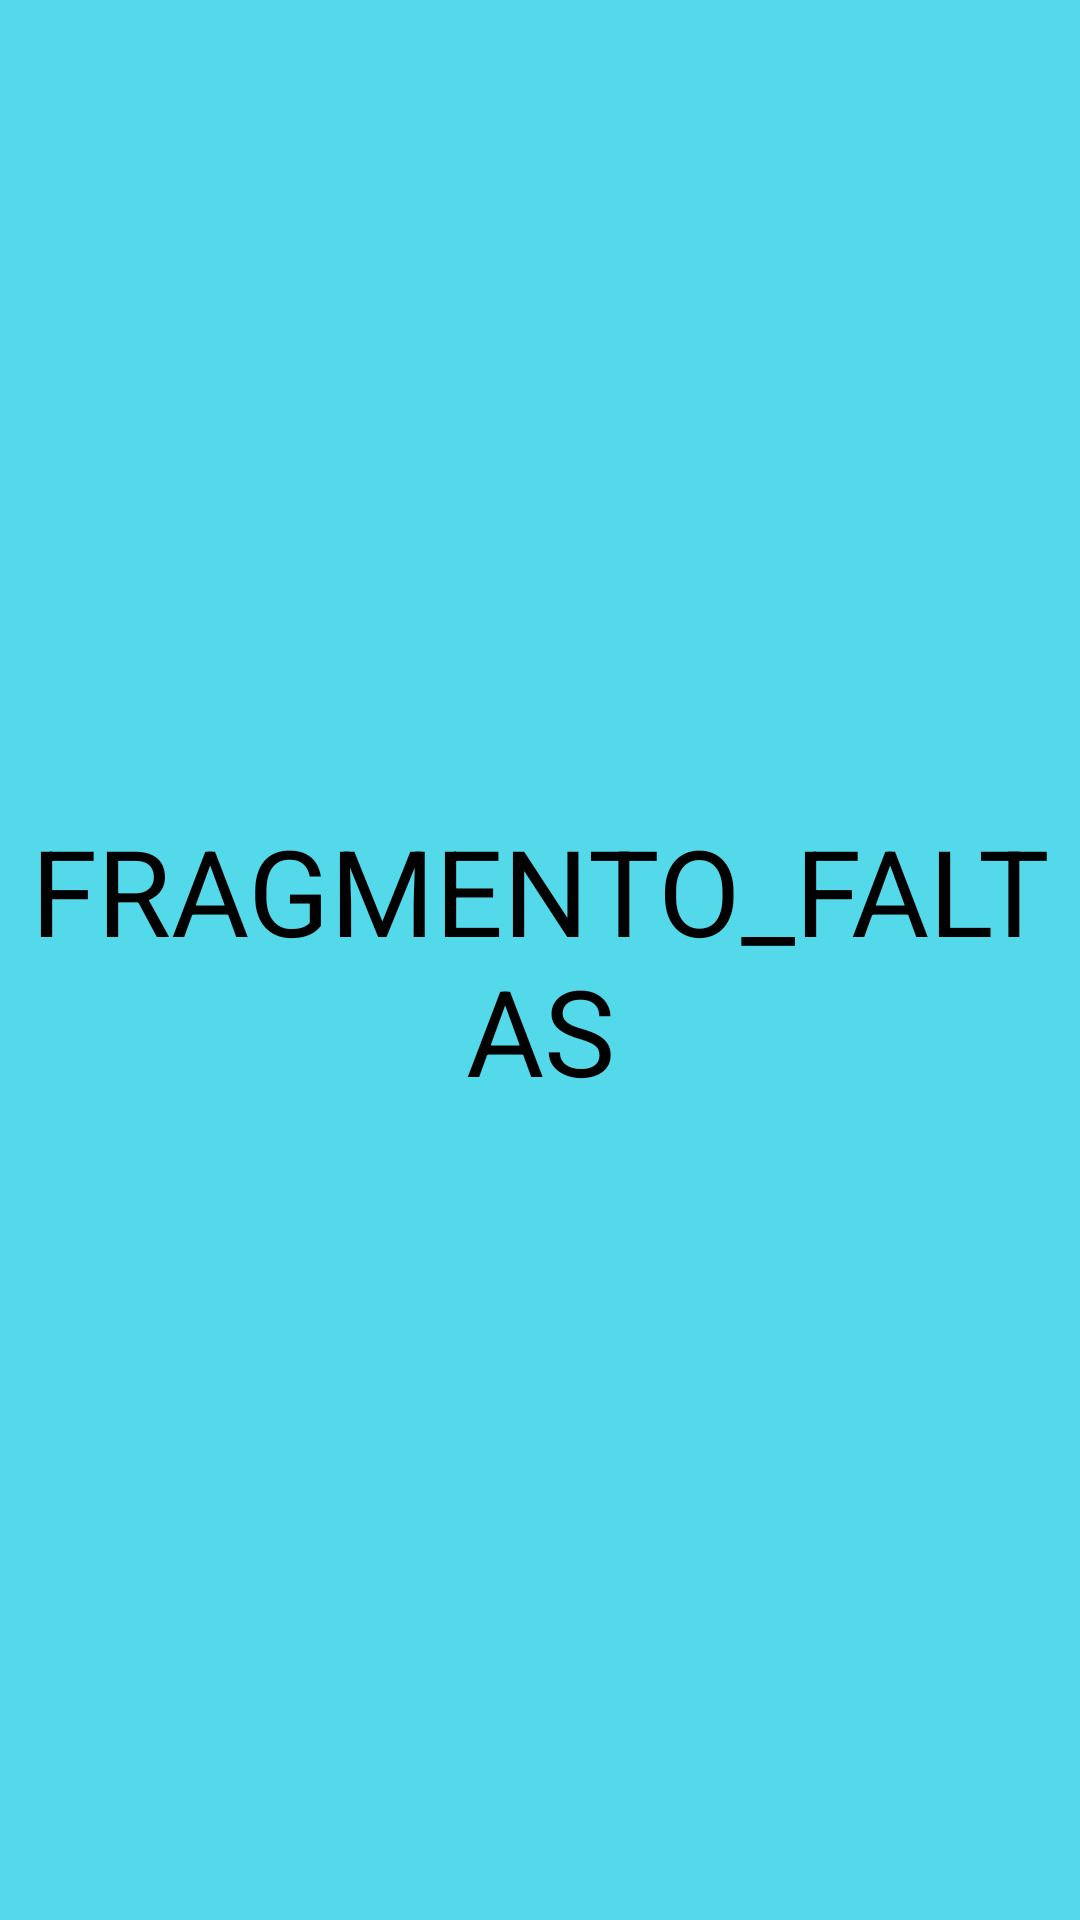

This screen was rendered from an Android layout file. Write that file and the resources it references.
<!-- AndroidManifest.xml: application theme Theme.EjemploTabsconViewPager -->
<!-- res/layout/fragment_fragmento__faltas.xml -->
<?xml version="1.0" encoding="utf-8"?>
<androidx.constraintlayout.widget.ConstraintLayout xmlns:android="http://schemas.android.com/apk/res/android"
    xmlns:app="http://schemas.android.com/apk/res-auto"
    xmlns:tools="http://schemas.android.com/tools"
    android:id="@+id/frameLayout"
    android:layout_width="match_parent"
    android:layout_height="match_parent"
    android:background="#53D9E9"
    tools:context=".Fragmento_Faltas">

    
    <TextView
        android:id="@+id/textView_faltas"
        android:layout_width="wrap_content"
        android:layout_height="wrap_content"
        android:gravity="center"
        android:text="@string/fragment_faltas"
        android:textSize="40sp"
        android:textColor="@android:color/black"
        app:layout_constraintBottom_toBottomOf="parent"
        app:layout_constraintEnd_toEndOf="parent"
        app:layout_constraintStart_toStartOf="parent"
        app:layout_constraintTop_toTopOf="parent" />

</androidx.constraintlayout.widget.ConstraintLayout>
<!-- resources referenced by this layout -->
<resources>
  <string name="fragment_faltas">FRAGMENTO_FALTAS</string>
  <style name="Theme.EjemploTabsconViewPager" parent="Base.Theme.EjemploTabsconViewPager" />
  <style name="Base.Theme.EjemploTabsconViewPager" parent="Theme.Material3.DayNight.NoActionBar">
          
          
      </style>
</resources>
